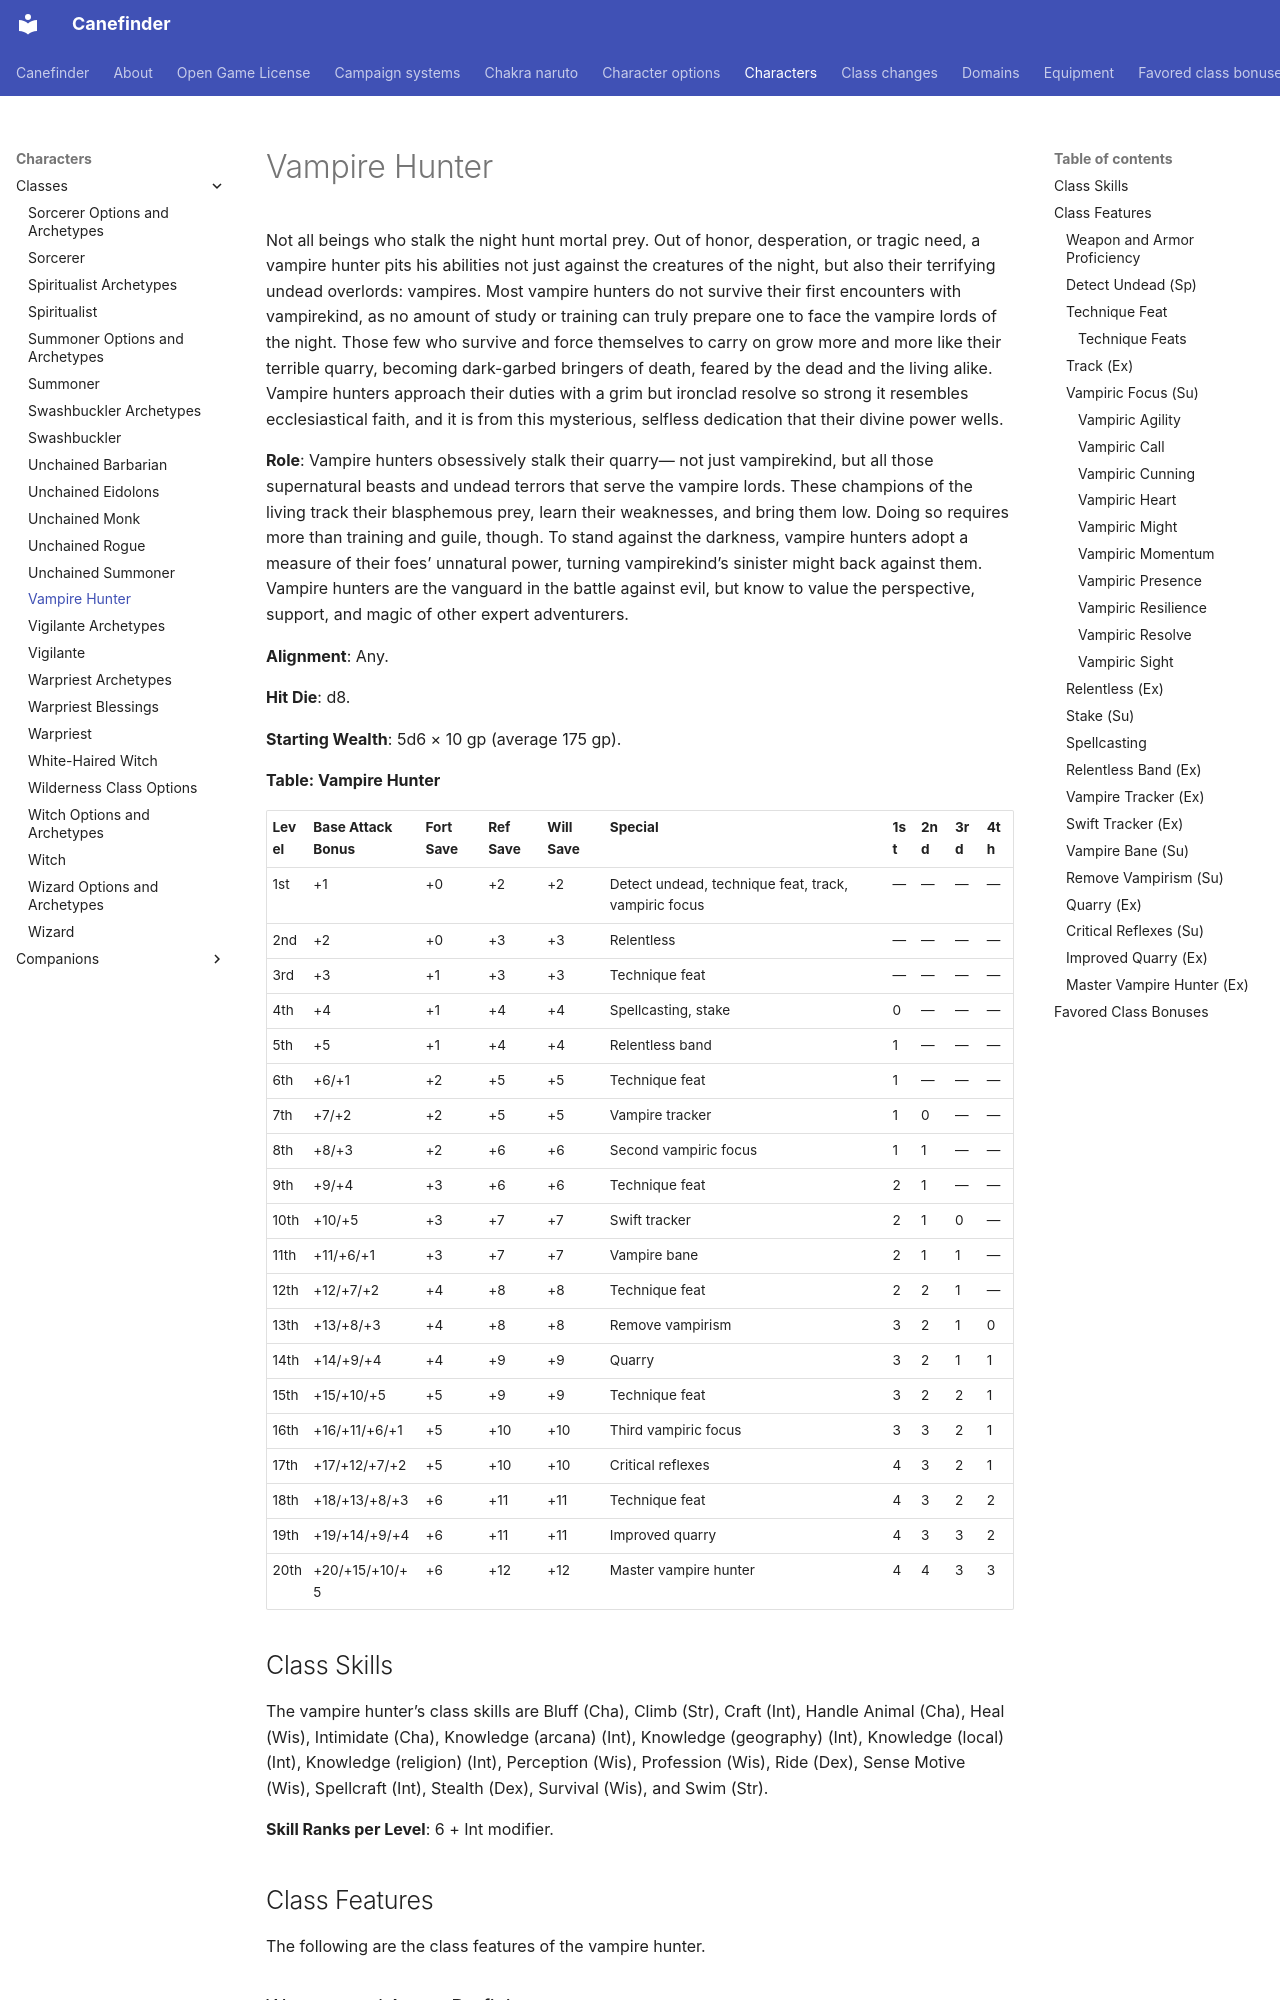

repository: canefinderhouserules/Canefinderhouserules · page: characters/classes/vampire-hunter/index.html · generator: mkdocs

# Vampire Hunter

Not all beings who stalk the night hunt mortal prey. Out of honor, desperation, or tragic need, a vampire hunter pits his abilities not just against the creatures of the night, but also their terrifying undead overlords: vampires. Most vampire hunters do not survive their first encounters with vampirekind, as no amount of study or training can truly prepare one to face the vampire lords of the night. Those few who survive and force themselves to carry on grow more and more like their terrible quarry, becoming dark-garbed bringers of death, feared by the dead and the living alike. Vampire hunters approach their duties with a grim but ironclad resolve so strong it resembles ecclesiastical faith, and it is from this mysterious, selfless dedication that their divine power wells.

**Role**: Vampire hunters obsessively stalk their quarry— not just vampirekind, but all those supernatural beasts and undead terrors that serve the vampire lords. These champions of the living track their blasphemous prey, learn their weaknesses, and bring them low. Doing so requires more than training and guile, though. To stand against the darkness, vampire hunters adopt a measure of their foes’ unnatural power, turning vampirekind’s sinister might back against them. Vampire hunters are the vanguard in the battle against evil, but know to value the perspective, support, and magic of other expert adventurers.

**Alignment**: Any.

**Hit Die**: d8.

**Starting Wealth**: 5d6 × 10 gp (average 175 gp).

**Table: Vampire Hunter**

| Level | Base Attack Bonus | Fort Save | Ref Save | Will Save | Special | 1st | 2nd | 3rd | 4th |
|---|---|---|---|---|---|---|---|---|---|
| 1st | +1 | +0 | +2 | +2 | Detect undead, technique feat, track, vampiric focus | — | — | — | — |
| 2nd | +2 | +0 | +3 | +3 | Relentless | — | — | — | — |
| 3rd | +3 | +1 | +3 | +3 | Technique feat | — | — | — | — |
| 4th | +4 | +1 | +4 | +4 | Spellcasting, stake | 0 | — | — | — |
| 5th | +5 | +1 | +4 | +4 | Relentless band | 1 | — | — | — |
| 6th | +6/+1 | +2 | +5 | +5 | Technique feat | 1 | — | — | — |
| 7th | +7/+2 | +2 | +5 | +5 | Vampire tracker | 1 | 0 | — | — |
| 8th | +8/+3 | +2 | +6 | +6 | Second vampiric focus | 1 | 1 | — | — |
| 9th | +9/+4 | +3 | +6 | +6 | Technique feat | 2 | 1 | — | — |
| 10th | +10/+5 | +3 | +7 | +7 | Swift tracker | 2 | 1 | 0 | — |
| 11th | +11/+6/+1 | +3 | +7 | +7 | Vampire bane | 2 | 1 | 1 | — |
| 12th | +12/+7/+2 | +4 | +8 | +8 | Technique feat | 2 | 2 | 1 | — |
| 13th | +13/+8/+3 | +4 | +8 | +8 | Remove vampirism | 3 | 2 | 1 | 0 |
| 14th | +14/+9/+4 | +4 | +9 | +9 | Quarry | 3 | 2 | 1 | 1 |
| 15th | +15/+10/+5 | +5 | +9 | +9 | Technique feat | 3 | 2 | 2 | 1 |
| 16th | +16/+11/+6/+1 | +5 | +10 | +10 | Third vampiric focus | 3 | 3 | 2 | 1 |
| 17th | +17/+12/+7/+2 | +5 | +10 | +10 | Critical reflexes | 4 | 3 | 2 | 1 |
| 18th | +18/+13/+8/+3 | +6 | +11 | +11 | Technique feat | 4 | 3 | 2 | 2 |
| 19th | +19/+14/+9/+4 | +6 | +11 | +11 | Improved quarry | 4 | 3 | 3 | 2 |
| 20th | +20/+15/+10/+5 | +6 | +12 | +12 | Master vampire hunter | 4 | 4 | 3 | 3 |

## Class Skills

The vampire hunter’s class skills are Bluff (Cha), Climb (Str), Craft (Int), Handle Animal (Cha), Heal (Wis), Intimidate (Cha), Knowledge (arcana) (Int), Knowledge (geography) (Int), Knowledge (local) (Int), Knowledge (religion) (Int), Perception (Wis), Profession (Wis), Ride (Dex), Sense Motive (Wis), Spellcraft (Int), Stealth (Dex), Survival (Wis), and Swim (Str).

**Skill Ranks per Level**: 6 + Int modifier.

## Class Features

The following are the class features of the vampire hunter.

### Weapon and Armor Proficiency

A vampire hunter is proficient with all simple and [martial weapons](../../equipment/weapons.md#martial-weapons), as well as [light armor](../../equipment/armor.md), [medium armor](../../equipment/armor.md), and [shields](../../equipment/armor.md) (except [tower shields](../../equipment/armor.md)).
